Run: headless pygame with SDL's dummy video driver; simulated clock (each Clock.tick advances the game by its frame time, no real sleeping); random seed 0; keys injected as events and as key.get_pressed() state; mouse plan: one left click at the window centre at the start of phase 2, then a move to the lower-right quarter at the start of phase 3.
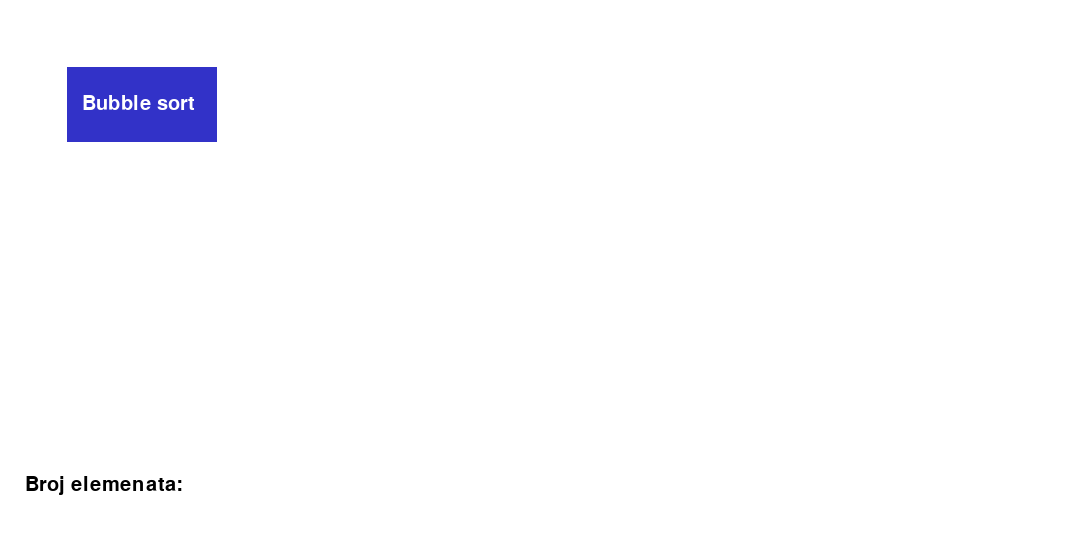
Frame 1 of 4 · flips 1–60 · no input
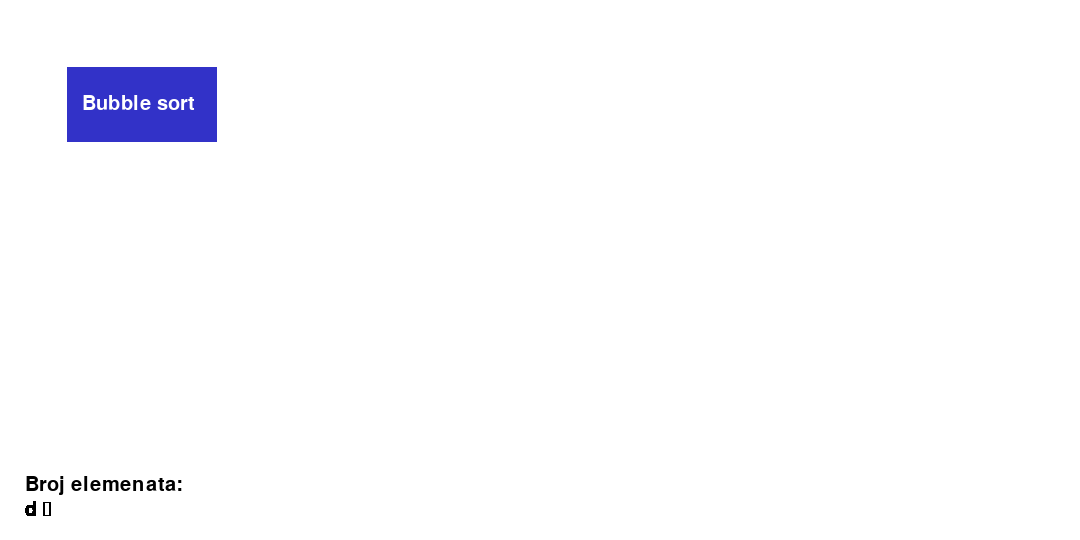
Frame 2 of 4 · flips 61–180 · clicked the window centre · tapped SPACE, RETURN · held RIGHT (→), D
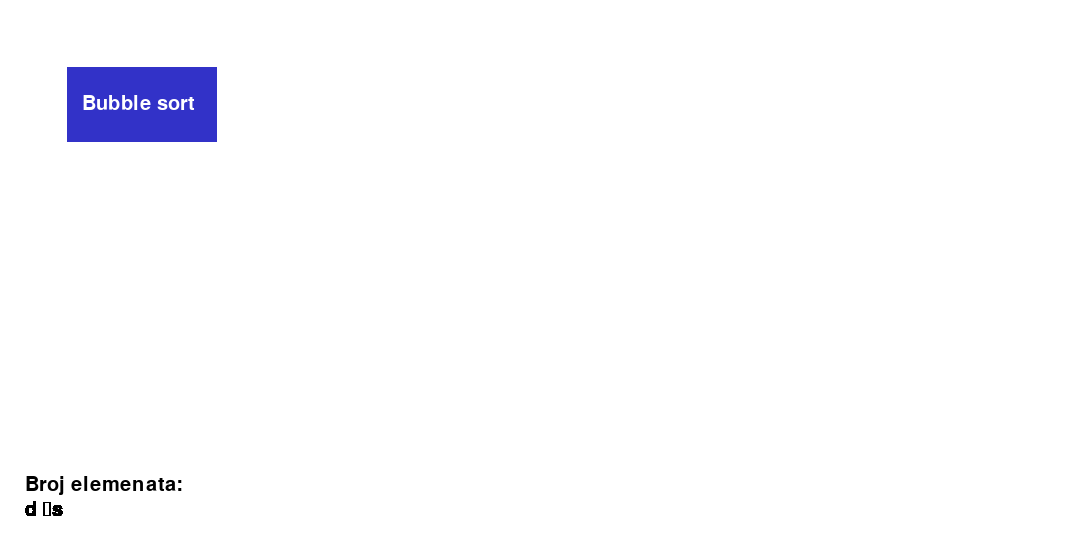
Frame 3 of 4 · flips 181–300 · moved the mouse to the lower-right quarter · held DOWN (↓), S
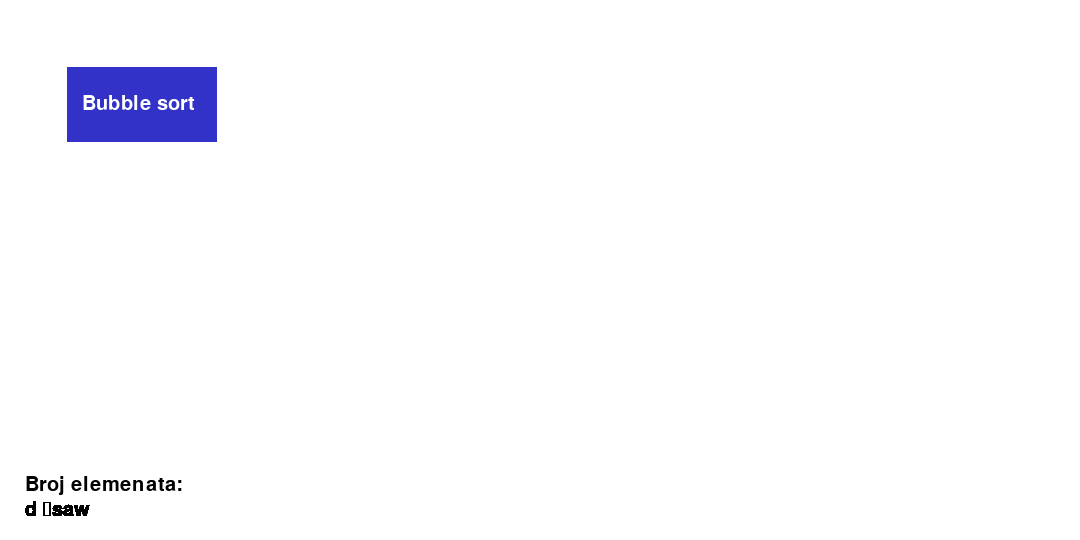
Frame 4 of 4 · flips 301–420 · held LEFT (←), A, UP (↑), W

The pygame program that drew these frames:

import pygame as pg
import math, random
pg.init()

#promenljive
(sirina, visina) = (1080, 540)
prozor = pg.display.set_mode((sirina,visina))
prozor.fill((255,255,255))

global dugmesir
global dugmevis
(dugmesir, dugmevis) = (150, 75)

(sirinasred, visinasred) = (int(sirina / 2), int(visina / 2))

#dimenzije i podaci za bubble sort dugme
global bubblecenter
global bubblesirina
global bubblevisina
bubblecenter = (142, 104)
bubblesirina = int(sirinasred / 8)
bubblevisina = int(visinasred / 4)

#slova i unos textbox
global font
font = pg.font.Font(None,30)
unostekst = ''

#crtanje
pg.draw.rect(prozor,(50,50,200),(int(bubblesirina), int(bubblevisina), int(dugmesir) , int(dugmevis)))
prozor.blit((font.render(("Broj elemenata:"), True, (0,0,0))),(25,475))
prozor.blit((font.render(("Bubble sort"), True, (255,255,255))),(bubblecenter[0] - dugmesir / 2.5, bubblecenter[1] - dugmevis / 8))

def bubblesort(element):
    #kreiranje liste i random elemenata
    brojelemenata = int(element)
    lst = []

    for i in range(0,brojelemenata,1):
        rand = random.randint(10,500) #random od 10 do 500
        lst.append(rand) 

    print("ELEMENTI:")
    for i in range(0,brojelemenata,1):
        print(lst[i])

    #razdvajanje u ispisu
    print("------")
    print("SORTIRANO:")

    #bubble sort
    for j in range(brojelemenata): 
        for i in range(0,brojelemenata-1,1):
            if lst[i] > lst[i+1]:
                t = lst[i] #t = temporary da skladisti vrednost promenljive
                lst[i] = lst[i+1]
                lst[i+1] = t

    for i in range(0,brojelemenata,1):
        print(lst[i])

#glavna funkcija za dugme:

def dugme():
    global unostekst
    global tekstrender
    tekstrender = font.render(unostekst, True, (0,0,0))
    prozor.blit(tekstrender,(25,500))
    element = unostekst
    
    event = pg.event.wait()
    if event.type == pg.KEYDOWN:
            unostekst += event.unicode
        
    if event.type == pg.MOUSEMOTION or event.type == pg.MOUSEBUTTONDOWN:
        pozmisa = pg.mouse.get_pos() #kada se klikne ili pomeri mis pronadje se pozicija
        
        print(pozmisa[0],bubblevisina,(bubblecenter[0]+bubblesirina/2),(bubblecenter[0]-bubblesirina))
        if event.type == pg.MOUSEBUTTONDOWN:
            
            if ((pozmisa[0] < bubblecenter[0] + dugmesir / 2) and (pozmisa[0] > bubblecenter[0] - dugmesir / 2)) and ((pozmisa[1] < bubblecenter[1] + dugmevis / 2) and (pozmisa[1] > bubblecenter[1] - dugmevis / 2)):
                bubblesort(element)

while True:
    pg.time.wait(31)
    pg.display.update()
    dugme()
